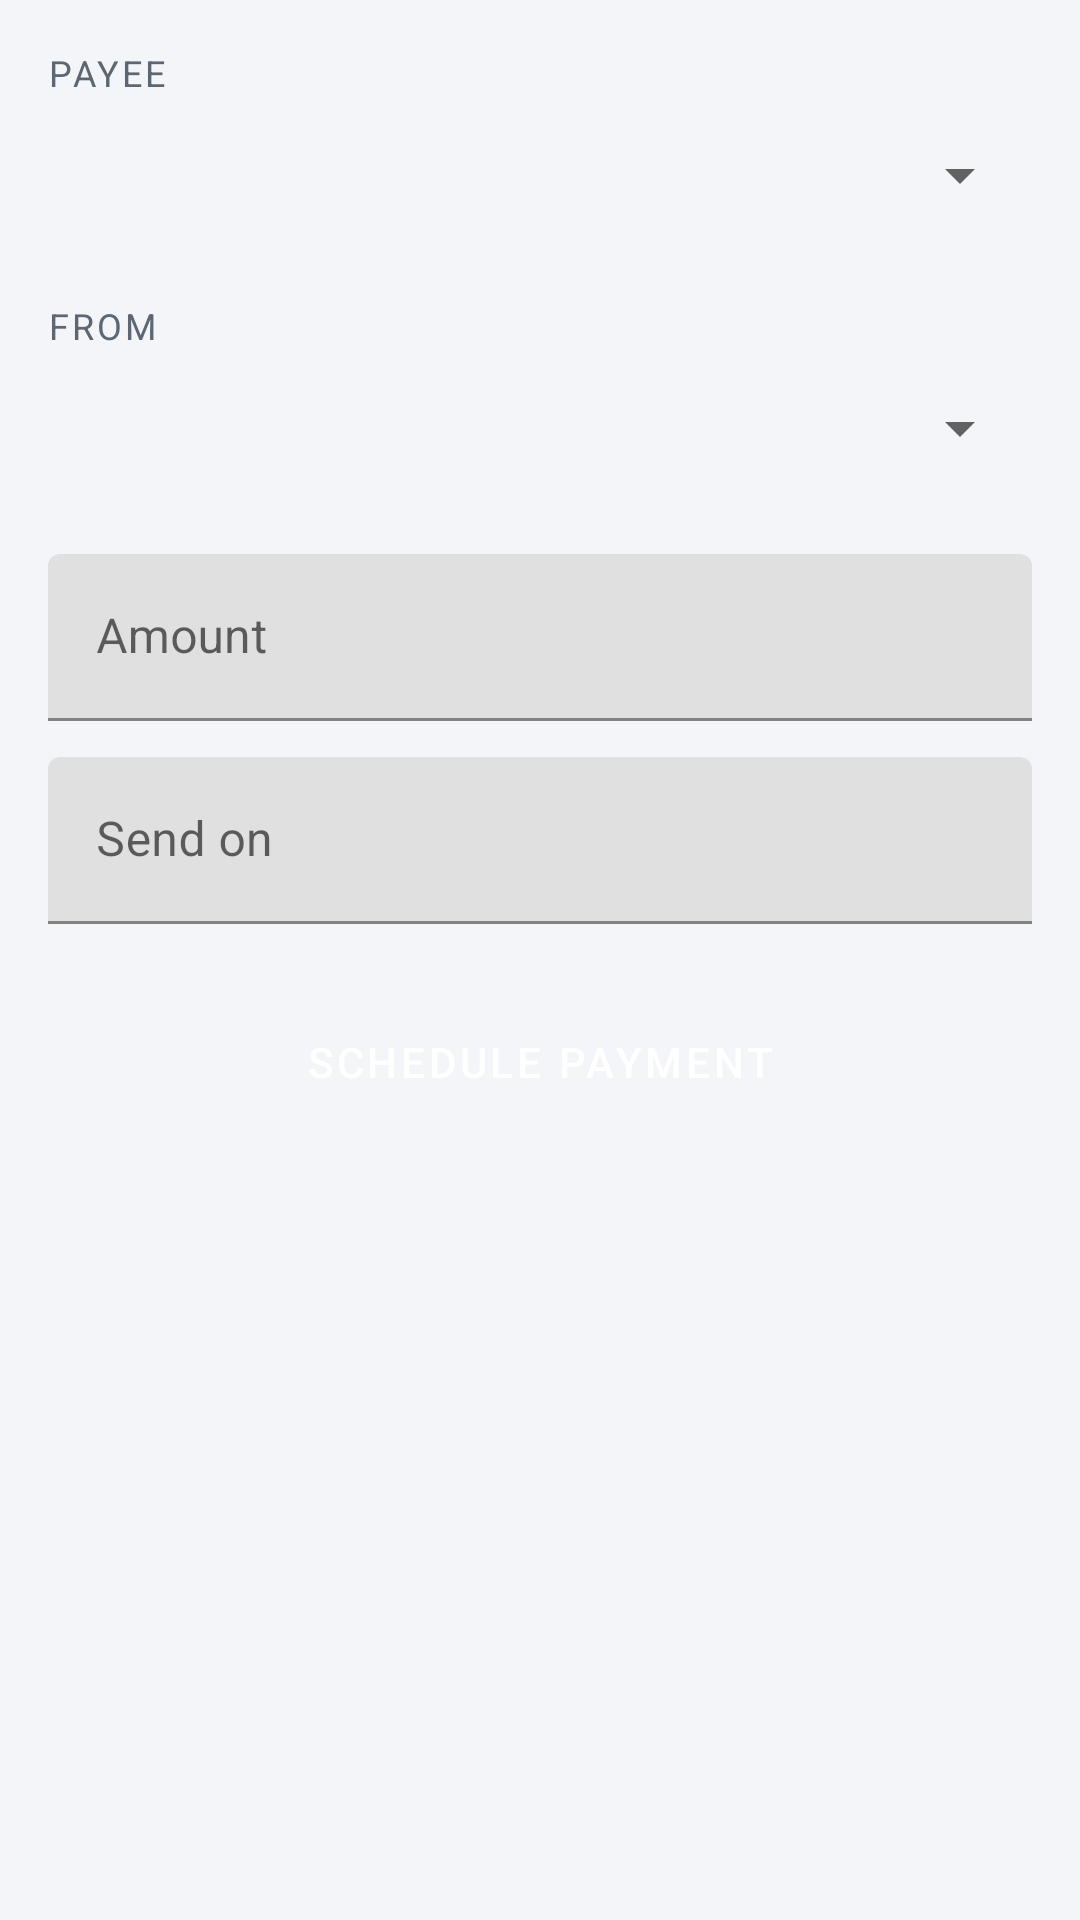

Android layout source for this screen:
<!-- AndroidManifest.xml: application theme AppTheme -->
<!-- res/layout/activity_bill_pay.xml -->
<?xml version="1.0" encoding="utf-8"?>
<ScrollView xmlns:android="http://schemas.android.com/apk/res/android"
    xmlns:app="http://schemas.android.com/apk/res-auto"
    android:layout_width="match_parent"
    android:layout_height="match_parent">

    <LinearLayout
        android:layout_width="match_parent"
        android:layout_height="wrap_content"
        android:orientation="vertical"
        android:padding="@dimen/screen_padding">

        <TextView style="@style/BoaSectionLabel" android:layout_width="wrap_content" android:layout_height="wrap_content" android:text="@string/bill_payee" />
        <Spinner android:id="@+id/bill_payee" android:layout_width="match_parent" android:layout_height="52dp" android:layout_marginBottom="16dp" />

        <TextView style="@style/BoaSectionLabel" android:layout_width="wrap_content" android:layout_height="wrap_content" android:text="@string/transfer_from" />
        <Spinner android:id="@+id/bill_from" android:layout_width="match_parent" android:layout_height="52dp" android:layout_marginBottom="16dp" />

        <com.google.android.material.textfield.TextInputLayout
            android:layout_width="match_parent"
            android:layout_height="wrap_content"
            android:layout_marginBottom="12dp"
            android:hint="@string/transfer_amount"
            app:prefixText="$">
            <com.google.android.material.textfield.TextInputEditText
                android:id="@+id/bill_amount"
                android:layout_width="match_parent"
                android:layout_height="wrap_content"
                android:inputType="numberDecimal" />
        </com.google.android.material.textfield.TextInputLayout>

        <com.google.android.material.textfield.TextInputLayout
            android:layout_width="match_parent"
            android:layout_height="wrap_content"
            android:hint="@string/bill_send_on">
            <com.google.android.material.textfield.TextInputEditText
                android:id="@+id/bill_send_on"
                android:layout_width="match_parent"
                android:layout_height="wrap_content"
                android:focusable="false"
                android:inputType="none" />
        </com.google.android.material.textfield.TextInputLayout>

        <TextView android:id="@+id/bill_error" android:layout_width="match_parent" android:layout_height="wrap_content" android:layout_marginTop="12dp" android:textColor="@color/boa_error" android:visibility="gone" />

        <Button
            android:id="@+id/bill_submit"
            style="@style/BoaPrimaryButton"
            android:layout_width="match_parent"
            android:layout_height="wrap_content"
            android:layout_marginTop="20dp"
            android:text="@string/bill_submit" />

        <ProgressBar android:id="@+id/bill_progress" android:layout_width="wrap_content" android:layout_height="wrap_content" android:layout_gravity="center_horizontal" android:layout_marginTop="16dp" android:visibility="gone" />
    </LinearLayout>
</ScrollView>
<!-- resources referenced by this layout -->
<resources>
  <color name="boa_error">#B3261E</color>
  <dimen name="screen_padding">16dp</dimen>
  <string name="bill_payee">Payee</string>
  <string name="bill_send_on">Send on</string>
  <string name="bill_submit">Schedule payment</string>
  <string name="transfer_amount">Amount</string>
  <string name="transfer_from">From</string>
  <style name="BoaPrimaryButton" parent="Widget.MaterialComponents.Button">
          <item name="android:minHeight">52dp</item>
          <item name="backgroundTint">@color/boa_teal</item>
          <item name="android:textColor">#FFFFFF</item>
      </style>
  <style name="BoaSectionLabel">
          <item name="android:textSize">12sp</item>
          <item name="android:textAllCaps">true</item>
          <item name="android:letterSpacing">0.08</item>
          <item name="android:textColor">@color/boa_text_secondary</item>
      </style>
  <style name="AppTheme" parent="Theme.MaterialComponents.Light.DarkActionBar">
          <item name="colorPrimary">@color/boa_navy</item>
          <item name="colorPrimaryDark">@color/boa_navy_dark</item>
          <item name="colorAccent">@color/boa_teal</item>
          <item name="colorSecondary">@color/boa_teal</item>
          <item name="android:windowBackground">@color/boa_background</item>
      </style>
  <color name="boa_teal">#13A89E</color>
  <color name="boa_text_secondary">#5C6773</color>
  <color name="boa_navy">#0B2545</color>
  <color name="boa_navy_dark">#071A33</color>
  <color name="boa_background">#F3F5F8</color>
</resources>
